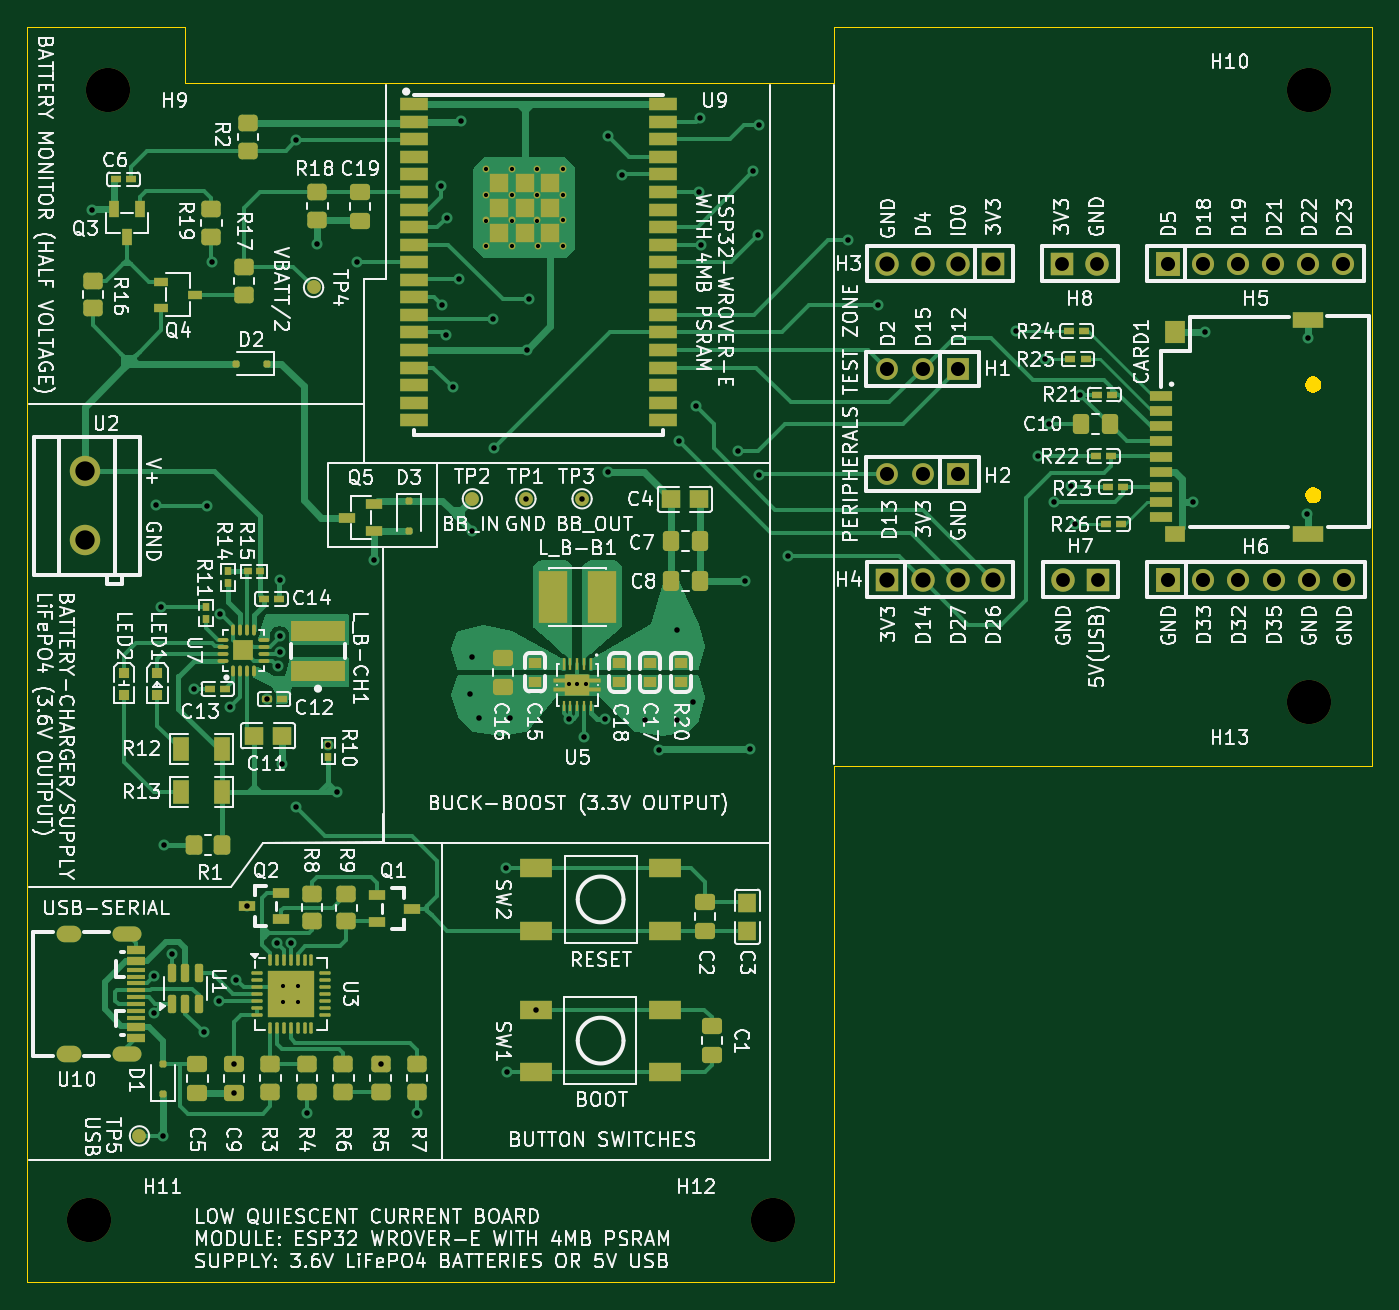
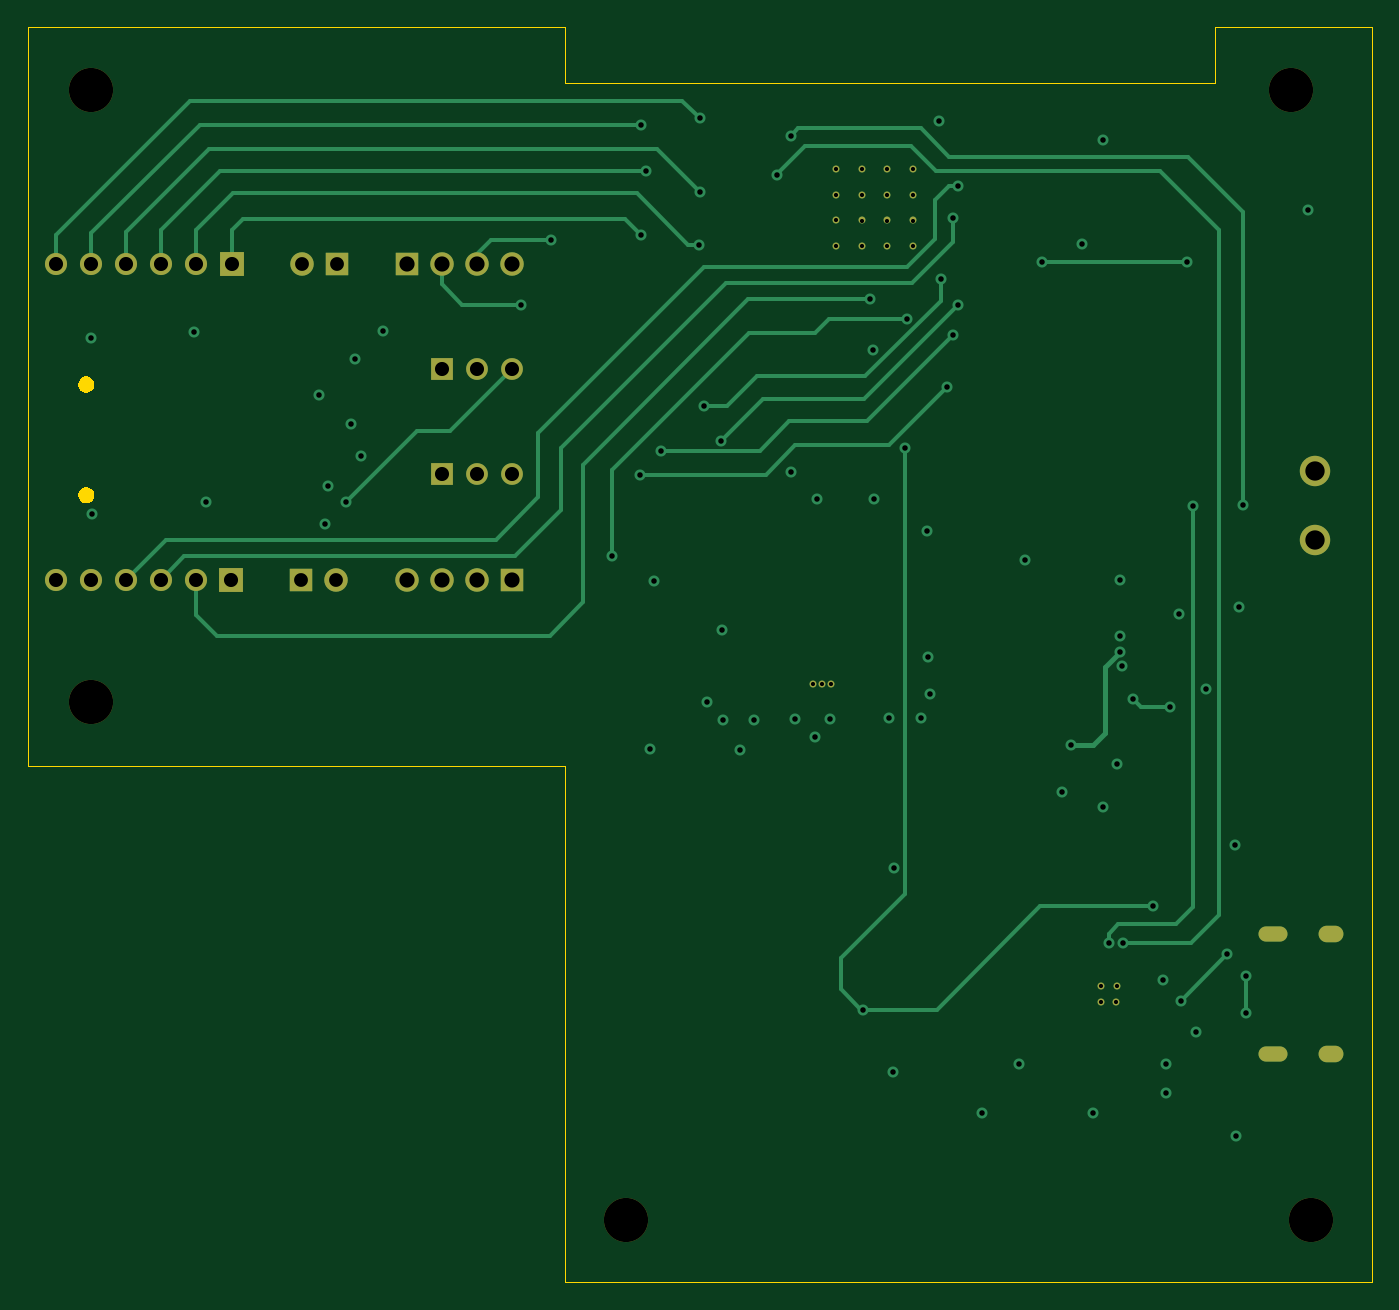
Circuit board: 13 layer files. Board 97.3 x 90.9 mm.
- bottom_copper: MY-ESP32-B_Cu.gbr (14286 bytes)
- bottom_mask: MY-ESP32-B_Mask.gbr (3194 bytes)
- paste: MY-ESP32-B_Paste.gbr (466 bytes)
- bottom_silk: MY-ESP32-B_Silkscreen.gbr (467 bytes)
- outline: MY-ESP32-Edge_Cuts.gbr (2522 bytes)
- top_copper: MY-ESP32-F_Cu.gbr (76291 bytes)
- top_mask: MY-ESP32-F_Mask.gbr (14948 bytes)
- paste: MY-ESP32-F_Paste.gbr (85179 bytes)
- top_silk: MY-ESP32-F_Silkscreen.gbr (315038 bytes)
- inner_copper: MY-ESP32-In1_Cu.gbr (11905 bytes)
- inner_copper: MY-ESP32-In2_Cu.gbr (187594 bytes)
- drill: MY-ESP32-NPTH.drl (437 bytes)
- drill: MY-ESP32-PTH.drl (3488 bytes)

=== bottom_copper: MY-ESP32-B_Cu.gbr (14286 bytes, source omitted) ===
=== bottom_mask: MY-ESP32-B_Mask.gbr ===
%TF.GenerationSoftware,KiCad,Pcbnew,9.0.1*%
%TF.CreationDate,2025-06-09T16:31:51+02:00*%
%TF.ProjectId,MY-ESP32,4d592d45-5350-4333-922e-6b696361645f,rev?*%
%TF.SameCoordinates,Original*%
%TF.FileFunction,Soldermask,Bot*%
%TF.FilePolarity,Negative*%
%FSLAX46Y46*%
G04 Gerber Fmt 4.6, Leading zero omitted, Abs format (unit mm)*
G04 Created by KiCad (PCBNEW 9.0.1) date 2025-06-09 16:31:51*
%MOMM*%
%LPD*%
G01*
G04 APERTURE LIST*
%ADD10O,0.500000X0.500000*%
%ADD11C,3.200000*%
%ADD12R,1.800000X1.800000*%
%ADD13C,1.600000*%
%ADD14R,1.700000X1.700000*%
%ADD15C,1.700000*%
%ADD16R,1.575000X1.575000*%
%ADD17C,1.575000*%
%ADD18O,2.100000X1.100000*%
%ADD19O,1.800000X1.200000*%
%ADD20C,2.200000*%
G04 APERTURE END LIST*
D10*
%TO.C,*%
X44196000Y-88265000D03*
%TD*%
%TO.C,*%
X44200000Y-87140000D03*
%TD*%
%TO.C,*%
X43078400Y-87147400D03*
%TD*%
%TO.C,*%
X43081800Y-88265000D03*
%TD*%
%TO.C,*%
X63765400Y-65300000D03*
%TD*%
%TO.C,*%
X65010000Y-65300000D03*
%TD*%
%TO.C,*%
X64388800Y-65300000D03*
%TD*%
%TO.C,*%
X59664600Y-31724600D03*
%TD*%
%TO.C,*%
X61502600Y-33603800D03*
%TD*%
%TO.C,*%
X63382600Y-33603800D03*
%TD*%
%TO.C,*%
X57785000Y-29895800D03*
%TD*%
%TO.C,*%
X63382600Y-29895800D03*
%TD*%
%TO.C,*%
X63382600Y-28013800D03*
%TD*%
%TO.C,*%
X59664600Y-33603800D03*
%TD*%
%TO.C,*%
X63382600Y-31723800D03*
%TD*%
%TO.C,*%
X61493400Y-31724600D03*
%TD*%
%TO.C,*%
X57785000Y-33604200D03*
%TD*%
%TO.C,*%
X59664600Y-28016200D03*
%TD*%
%TO.C,*%
X61492600Y-28013800D03*
%TD*%
%TO.C,*%
X59664600Y-29895800D03*
%TD*%
%TO.C,*%
X57782600Y-28013800D03*
%TD*%
%TO.C,*%
X57785000Y-31724600D03*
%TD*%
%TO.C,*%
X61493400Y-29895800D03*
%TD*%
D11*
%TO.C,H13*%
X117306000Y-66596000D03*
%TD*%
D12*
%TO.C,H5*%
X107120600Y-34846000D03*
D13*
X109660600Y-34846000D03*
X112200600Y-34846000D03*
X114740600Y-34846000D03*
X117280600Y-34846000D03*
X119820600Y-34846000D03*
%TD*%
D14*
%TO.C,H4*%
X86826000Y-57714600D03*
D15*
X89366000Y-57714600D03*
X91906000Y-57714600D03*
X94446000Y-57714600D03*
%TD*%
D14*
%TO.C,H8*%
X99475200Y-34846000D03*
D15*
X102015200Y-34846000D03*
%TD*%
D12*
%TO.C,H6*%
X107146000Y-57706000D03*
D13*
X109686000Y-57706000D03*
X112226000Y-57706000D03*
X114766000Y-57706000D03*
X117306000Y-57706000D03*
X119846000Y-57706000D03*
%TD*%
D11*
%TO.C,H12*%
X78571000Y-104061000D03*
%TD*%
%TO.C,H10*%
X117306000Y-22273000D03*
%TD*%
%TO.C,H9*%
X30438000Y-22273000D03*
%TD*%
D14*
%TO.C,H7*%
X102066000Y-57706000D03*
D15*
X99526000Y-57706000D03*
%TD*%
D16*
%TO.C,H1*%
X91906000Y-42466000D03*
D17*
X89366000Y-42466000D03*
X86826000Y-42466000D03*
%TD*%
D16*
%TO.C,H2*%
X91906000Y-50083800D03*
D17*
X89366000Y-50083800D03*
X86826000Y-50083800D03*
%TD*%
D11*
%TO.C,H11*%
X29041000Y-104061000D03*
%TD*%
D18*
%TO.C,U10*%
X31778500Y-83367700D03*
D19*
X27578500Y-83367700D03*
D18*
X31778500Y-92017700D03*
D19*
X27578500Y-92017700D03*
%TD*%
D14*
%TO.C,H3*%
X94446000Y-34846000D03*
D15*
X91906000Y-34846000D03*
X89366000Y-34846000D03*
X86826000Y-34846000D03*
%TD*%
D20*
%TO.C,U2*%
X28738250Y-49857567D03*
X28738250Y-54857567D03*
%TD*%
M02*

=== paste: MY-ESP32-B_Paste.gbr ===
%TF.GenerationSoftware,KiCad,Pcbnew,9.0.1*%
%TF.CreationDate,2025-06-09T16:31:51+02:00*%
%TF.ProjectId,MY-ESP32,4d592d45-5350-4333-922e-6b696361645f,rev?*%
%TF.SameCoordinates,Original*%
%TF.FileFunction,Paste,Bot*%
%TF.FilePolarity,Positive*%
%FSLAX46Y46*%
G04 Gerber Fmt 4.6, Leading zero omitted, Abs format (unit mm)*
G04 Created by KiCad (PCBNEW 9.0.1) date 2025-06-09 16:31:51*
%MOMM*%
%LPD*%
G01*
G04 APERTURE LIST*
G04 APERTURE END LIST*
M02*

=== bottom_silk: MY-ESP32-B_Silkscreen.gbr ===
%TF.GenerationSoftware,KiCad,Pcbnew,9.0.1*%
%TF.CreationDate,2025-06-09T16:31:51+02:00*%
%TF.ProjectId,MY-ESP32,4d592d45-5350-4333-922e-6b696361645f,rev?*%
%TF.SameCoordinates,Original*%
%TF.FileFunction,Legend,Bot*%
%TF.FilePolarity,Positive*%
%FSLAX46Y46*%
G04 Gerber Fmt 4.6, Leading zero omitted, Abs format (unit mm)*
G04 Created by KiCad (PCBNEW 9.0.1) date 2025-06-09 16:31:51*
%MOMM*%
%LPD*%
G01*
G04 APERTURE LIST*
G04 APERTURE END LIST*
M02*

=== outline: MY-ESP32-Edge_Cuts.gbr ===
%TF.GenerationSoftware,KiCad,Pcbnew,9.0.1*%
%TF.CreationDate,2025-06-09T16:31:51+02:00*%
%TF.ProjectId,MY-ESP32,4d592d45-5350-4333-922e-6b696361645f,rev?*%
%TF.SameCoordinates,Original*%
%TF.FileFunction,Profile,NP*%
%FSLAX46Y46*%
G04 Gerber Fmt 4.6, Leading zero omitted, Abs format (unit mm)*
G04 Created by KiCad (PCBNEW 9.0.1) date 2025-06-09 16:31:51*
%MOMM*%
%LPD*%
G01*
G04 APERTURE LIST*
%TA.AperFunction,Profile*%
%ADD10C,0.100000*%
%TD*%
%TA.AperFunction,Profile*%
%ADD11C,0.000000*%
%TD*%
G04 APERTURE END LIST*
D10*
X82990600Y-21790400D02*
X82990600Y-17701000D01*
X82990600Y-21790400D02*
X35975200Y-21790400D01*
X35975200Y-17701000D02*
X35975200Y-21790400D01*
X121878000Y-17701000D02*
X121878000Y-71168000D01*
X24596000Y-17701000D02*
X35975200Y-17701000D01*
X24596000Y-108506000D02*
X24596000Y-17701000D01*
X82965200Y-71168000D02*
X121878000Y-71168000D01*
X82965200Y-71168000D02*
X82965200Y-108556800D01*
X82990600Y-17701000D02*
X121878000Y-17701000D01*
X82965200Y-108556800D02*
X24596000Y-108506000D01*
D11*
%TA.AperFunction,Profile*%
%TO.C,CARD1*%
G36*
X117866910Y-43052672D02*
G01*
X118002557Y-43130988D01*
X118113312Y-43241743D01*
X118191628Y-43377390D01*
X118232167Y-43528684D01*
X118232167Y-43685316D01*
X118191628Y-43836610D01*
X118113312Y-43972257D01*
X118002557Y-44083012D01*
X117866910Y-44161328D01*
X117715616Y-44201867D01*
X117558984Y-44201867D01*
X117407690Y-44161328D01*
X117272043Y-44083012D01*
X117161288Y-43972257D01*
X117082972Y-43836610D01*
X117042433Y-43685316D01*
X117042433Y-43528684D01*
X117082972Y-43377390D01*
X117161288Y-43241743D01*
X117272043Y-43130988D01*
X117407690Y-43052672D01*
X117558984Y-43012133D01*
X117715616Y-43012133D01*
X117866910Y-43052672D01*
G37*
%TD.AperFunction*%
%TA.AperFunction,Profile*%
G36*
X117866910Y-51052672D02*
G01*
X118002557Y-51130988D01*
X118113312Y-51241743D01*
X118191628Y-51377390D01*
X118232167Y-51528684D01*
X118232167Y-51685316D01*
X118191628Y-51836610D01*
X118113312Y-51972257D01*
X118002557Y-52083012D01*
X117866910Y-52161328D01*
X117715616Y-52201867D01*
X117558984Y-52201867D01*
X117407690Y-52161328D01*
X117272043Y-52083012D01*
X117161288Y-51972257D01*
X117082972Y-51836610D01*
X117042433Y-51685316D01*
X117042433Y-51528684D01*
X117082972Y-51377390D01*
X117161288Y-51241743D01*
X117272043Y-51130988D01*
X117407690Y-51052672D01*
X117558984Y-51012133D01*
X117715616Y-51012133D01*
X117866910Y-51052672D01*
G37*
%TD.AperFunction*%
%TD*%
M02*

=== top_copper: MY-ESP32-F_Cu.gbr (76291 bytes, source omitted) ===
=== top_mask: MY-ESP32-F_Mask.gbr (14948 bytes, source omitted) ===
=== paste: MY-ESP32-F_Paste.gbr (85179 bytes, source omitted) ===
=== top_silk: MY-ESP32-F_Silkscreen.gbr (315038 bytes, source omitted) ===
=== inner_copper: MY-ESP32-In1_Cu.gbr (11905 bytes, source omitted) ===
=== inner_copper: MY-ESP32-In2_Cu.gbr (187594 bytes, source omitted) ===
=== drill: MY-ESP32-NPTH.drl ===
M48
; DRILL file {KiCad 9.0.1} date 2025-06-09T16:31:53+0200
; FORMAT={-:-/ absolute / metric / decimal}
; #@! TF.CreationDate,2025-06-09T16:31:53+02:00
; #@! TF.GenerationSoftware,Kicad,Pcbnew,9.0.1
; #@! TF.FileFunction,NonPlated,1,4,NPTH
FMAT,2
METRIC
; #@! TA.AperFunction,NonPlated,NPTH,ComponentDrill
T1C3.200
%
G90
G05
T1
X29.041Y-104.061
X30.438Y-22.273
X78.571Y-104.061
X117.306Y-22.273
X117.306Y-66.596
M30

=== drill: MY-ESP32-PTH.drl ===
M48
; DRILL file {KiCad 9.0.1} date 2025-06-09T16:31:53+0200
; FORMAT={-:-/ absolute / metric / decimal}
; #@! TF.CreationDate,2025-06-09T16:31:53+02:00
; #@! TF.GenerationSoftware,Kicad,Pcbnew,9.0.1
; #@! TF.FileFunction,Plated,1,4,PTH
FMAT,2
METRIC
; #@! TA.AperFunction,Plated,PTH,ComponentDrill
T1C0.300
; #@! TA.AperFunction,Plated,PTH,ViaDrill
T2C0.400
; #@! TA.AperFunction,Plated,PTH,ComponentDrill
T3C0.700
; #@! TA.AperFunction,Plated,PTH,ComponentDrill
T4C1.000
; #@! TA.AperFunction,Plated,PTH,ComponentDrill
T5C1.020
; #@! TA.AperFunction,Plated,PTH,ComponentDrill
T6C1.100
; #@! TA.AperFunction,Plated,PTH,ComponentDrill
T7C1.400
%
G90
G05
T1
X43.078Y-87.147
X43.082Y-88.265
X44.196Y-88.265
X44.2Y-87.14
X57.783Y-28.014
X57.785Y-29.896
X57.785Y-31.725
X57.785Y-33.604
X59.665Y-28.016
X59.665Y-29.896
X59.665Y-31.725
X59.665Y-33.604
X61.493Y-28.014
X61.493Y-29.896
X61.493Y-31.725
X61.503Y-33.604
X63.383Y-28.014
X63.383Y-29.896
X63.383Y-31.724
X63.383Y-33.604
X63.765Y-65.3
X64.389Y-65.3
X65.01Y-65.3
T2
X29.244Y-30.934
X33.74Y-86.416
X33.74Y-89.083
X33.892Y-52.347
X34.236Y-59.723
X34.413Y-97.96
X34.476Y-76.924
X35.07Y-84.806
X36.61Y-65.605
X37.347Y-90.447
X37.55Y-52.372
X37.956Y-34.744
X38.439Y-88.194
X38.546Y-60.211
X39.237Y-66.921
X39.527Y-94.841
X39.531Y-92.77
X39.709Y-86.687
X40.448Y-81.348
X41.896Y-66.367
X42.63Y-84.006
X42.691Y-63.974
X42.844Y-61.79
X42.844Y-62.958
X42.856Y-57.771
X43.036Y-71.041
X43.658Y-84.006
X44.052Y-25.905
X44.052Y-74.165
X44.814Y-96.321
X45.576Y-33.398
X46.374Y-69.67
X47.026Y-73.101
X48.472Y-34.744
X49.702Y-56.319
X50.148Y-92.791
X52.79Y-96.301
X54.517Y-29.233
X54.568Y-37.827
X54.913Y-40.038
X54.936Y-31.511
X55.355Y-43.787
X55.813Y-35.964
X55.942Y-24.536
X56.6Y-65.961
X56.752Y-63.345
X56.765Y-54.188
X57.235Y-67.739
X58.251Y-38.859
X58.378Y-48.181
X59.191Y-78.595
X59.276Y-93.321
X59.521Y-67.739
X60.664Y-51.864
X60.715Y-41.094
X60.893Y-37.437
X61.426Y-88.821
X63.815Y-67.771
X64.728Y-51.864
X64.886Y-69.111
X66.356Y-67.815
X66.608Y-25.575
X66.633Y-49.959
X67.642Y-28.401
X69.3Y-67.866
X70.316Y-70.025
X71.586Y-67.866
X71.596Y-61.361
X71.713Y-47.683
X72.729Y-66.596
X72.966Y-45.171
X73.212Y-29.664
X73.226Y-24.341
X73.326Y-33.474
X76.046Y-48.41
X76.514Y-57.833
X76.844Y-69.974
X77.128Y-28.161
X77.466Y-32.776
X77.496Y-24.811
X77.53Y-50.111
X79.606Y-56.004
X84.006Y-33.17
X86.166Y-37.821
X96.156Y-39.711
X97.748Y-48.74
X98.221Y-41.776
X98.51Y-46.454
X98.871Y-52.106
X100.136Y-50.924
X100.386Y-53.721
X100.79Y-44.32
X108.949Y-52.067
X109.838Y-39.799
X117.204Y-52.956
X117.255Y-40.256
T4
X99.475Y-34.846
X99.526Y-57.706
X102.015Y-34.846
X102.066Y-57.706
T5
X86.826Y-42.466
X86.826Y-50.084
X89.366Y-42.466
X89.366Y-50.084
X91.906Y-42.466
X91.906Y-50.084
X107.121Y-34.846
X107.146Y-57.706
X109.661Y-34.846
X109.686Y-57.706
X112.201Y-34.846
X112.226Y-57.706
X114.741Y-34.846
X114.766Y-57.706
X117.281Y-34.846
X117.306Y-57.706
X119.821Y-34.846
X119.846Y-57.706
T6
X86.826Y-34.846
X86.826Y-57.715
X89.366Y-34.846
X89.366Y-57.715
X91.906Y-34.846
X91.906Y-57.715
X94.446Y-34.846
X94.446Y-57.715
T7
X28.738Y-49.858
X28.738Y-54.858
T3
G00X27.928Y-83.368
M15
G01X27.229Y-83.368
M16
G05
G00X27.928Y-92.018
M15
G01X27.229Y-92.018
M16
G05
G00X32.279Y-83.368
M15
G01X31.278Y-83.368
M16
G05
G00X32.279Y-92.018
M15
G01X31.278Y-92.018
M16
G05
M30
